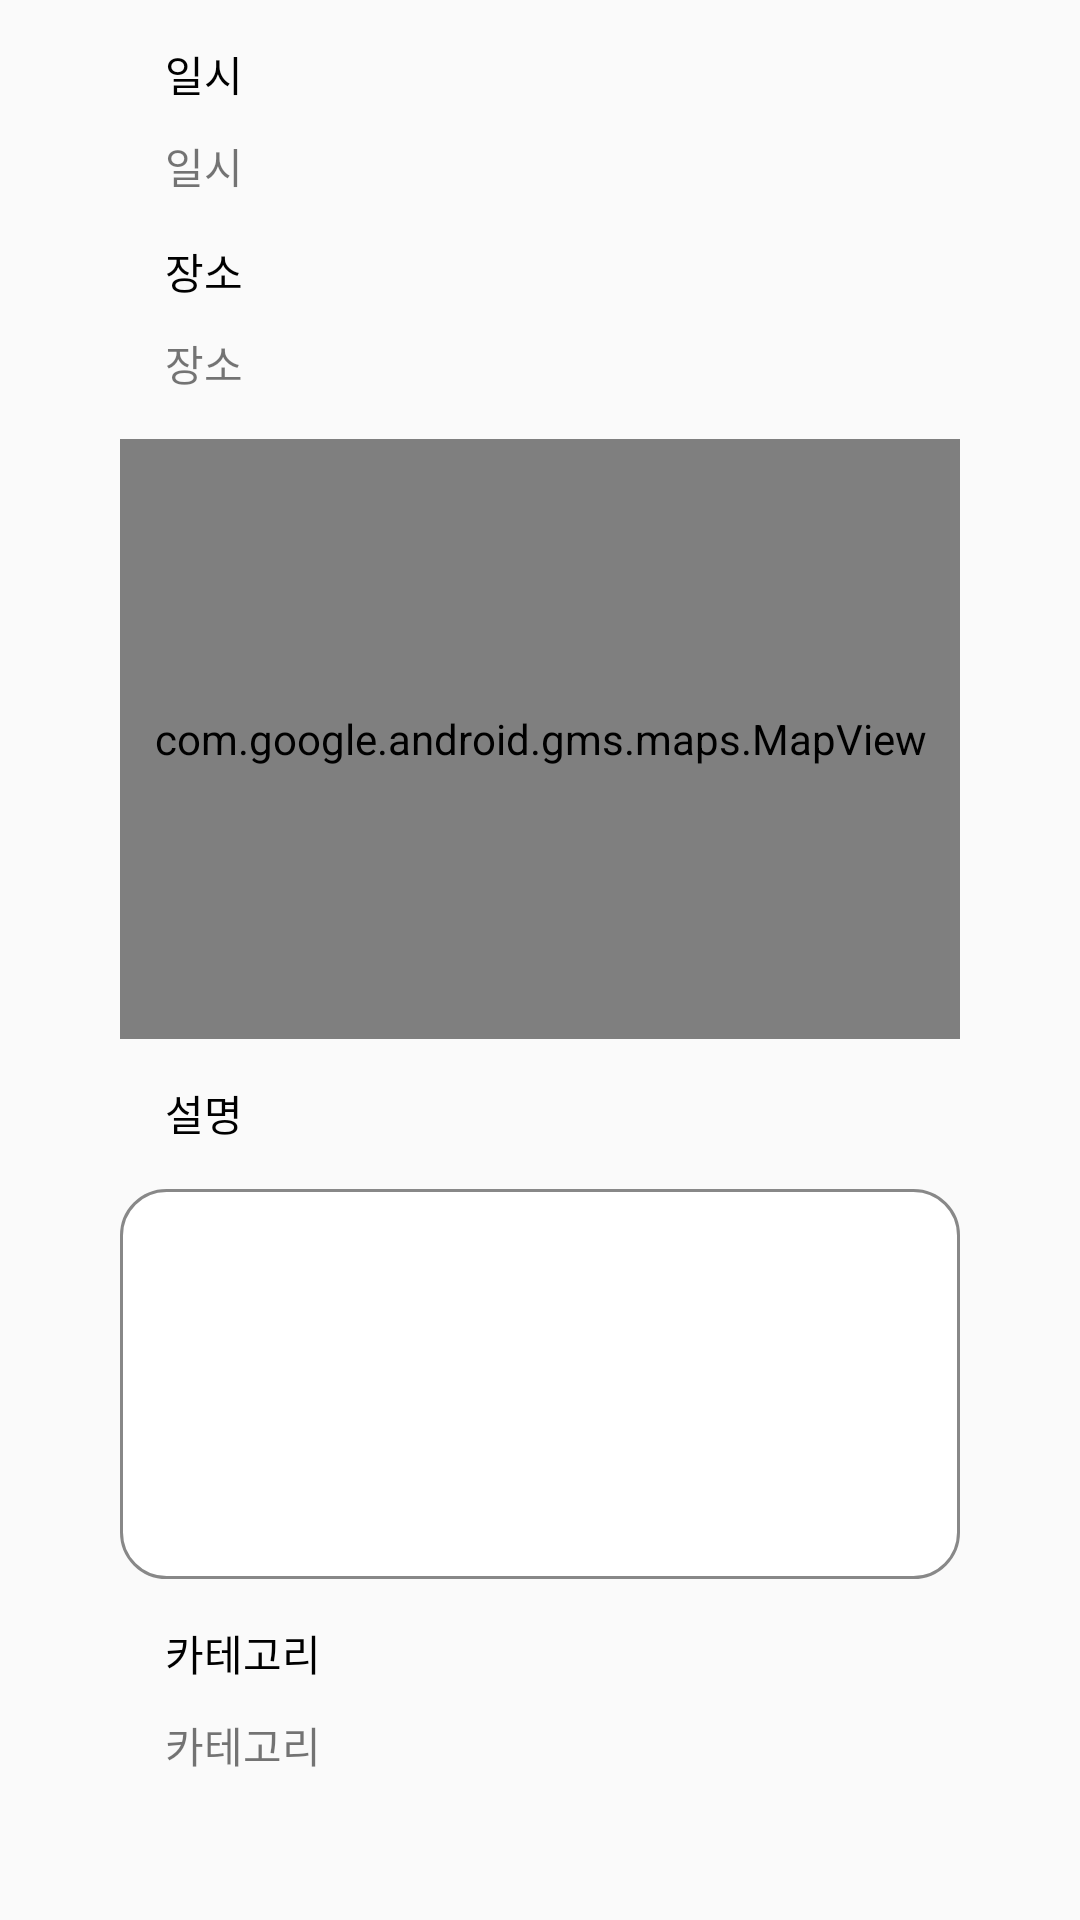

Layout XML and referenced resources for this Android screen:
<!-- AndroidManifest.xml: application theme Theme.LightningGathering -->
<!-- res/layout/fragment_details.xml -->
<?xml version="1.0" encoding="utf-8"?>
<ScrollView xmlns:android="http://schemas.android.com/apk/res/android"
    xmlns:tools="http://schemas.android.com/tools"
    android:layout_width="match_parent"
    android:layout_height="match_parent"
    tools:context=".DetailsInfoFragment">

    <RelativeLayout
        android:layout_width="match_parent"
        android:layout_height="wrap_content">

        <ImageView
            android:id="@+id/ib2"
            android:layout_width="20dp"
            android:layout_height="20dp"
            android:layout_marginLeft="20dp"
            android:layout_marginTop="15dp"
            android:background="@null"
            android:scaleType="fitXY"
            android:src="@drawable/information" />

        <TextView
            android:id="@+id/date"
            android:layout_width="wrap_content"
            android:layout_height="wrap_content"
            android:layout_alignBottom="@+id/ib2"
            android:layout_marginLeft="15dp"
            android:layout_toRightOf="@+id/ib2"
            android:text="@string/dateTitle"
            android:textColor="@color/black" />

        <TextView
            android:id="@+id/showDate"
            android:layout_width="wrap_content"
            android:layout_height="wrap_content"
            android:layout_alignStart="@+id/date"
            android:layout_below="@+id/date"
            android:layout_marginTop="10dp"
            android:text="일시" />

        <ImageView
            android:id="@+id/ib3"
            android:layout_width="20dp"
            android:layout_height="20dp"
            android:layout_below="@+id/showDate"
            android:layout_marginLeft="20dp"
            android:layout_marginTop="15dp"
            android:background="@null"
            android:scaleType="fitXY"
            android:src="@drawable/information" />

        <TextView
            android:id="@+id/location"
            android:layout_width="280dp"
            android:layout_height="wrap_content"
            android:layout_alignBottom="@+id/ib3"
            android:layout_marginLeft="15dp"
            android:layout_toRightOf="@+id/ib3"
            android:text="@string/placeTitle"
            android:textColor="@color/black" />

        <TextView
            android:id="@+id/showLocation"
            android:layout_width="wrap_content"
            android:layout_height="wrap_content"
            android:layout_alignStart="@+id/location"
            android:layout_below="@+id/location"
            android:layout_marginTop="10dp"
            android:text="장소" />

        <com.google.android.gms.maps.MapView
            android:id="@+id/map"
            android:name="com.google.android.gms.maps.MapFragment"
            android:layout_width="match_parent"
            android:layout_height="200dp"
            android:layout_below="@+id/showLocation"
            android:layout_marginLeft="40dp"
            android:layout_marginRight="40dp"
            android:layout_marginTop="15dp" />

        <ImageView
            android:id="@+id/ib5"
            android:layout_width="20dp"
            android:layout_height="20dp"
            android:layout_below="@+id/map"
            android:layout_marginLeft="20dp"
            android:layout_marginTop="15dp"
            android:background="@null"
            android:scaleType="fitXY"
            android:src="@drawable/information" />

        <TextView
            android:id="@+id/memo"
            android:layout_width="wrap_content"
            android:layout_height="wrap_content"
            android:layout_alignBottom="@+id/ib5"
            android:layout_marginLeft="15dp"
            android:layout_toRightOf="@+id/ib5"
            android:text="@string/descriptionTitle"
            android:textColor="@color/black" />

        <TextView
            android:id="@+id/showMemo"
            android:layout_width="match_parent"
            android:layout_height="130dp"
            android:layout_below="@+id/memo"
            android:layout_marginLeft="40dp"
            android:layout_marginRight="40dp"
            android:layout_marginTop="15dp"
            android:background="@drawable/border"
            android:padding="10dp" />

        <ImageView
            android:id="@+id/ib4"
            android:layout_width="20dp"
            android:layout_height="20dp"
            android:layout_marginLeft="20dp"
            android:layout_marginTop="15dp"
            android:layout_marginBottom="25dp"
            android:layout_below="@+id/showMemo"
            android:background="@null"
            android:scaleType="fitXY"
            android:src="@drawable/information" />

        <TextView
            android:id="@+id/Category"
            android:layout_width="wrap_content"
            android:layout_height="wrap_content"
            android:layout_alignBottom="@+id/ib4"
            android:layout_toRightOf="@+id/ib4"
            android:layout_marginLeft="15dp"
            android:text="@string/categoryTitle"
            android:textColor="@color/black" />

        <TextView
            android:id="@+id/showCategory"
            android:layout_width="wrap_content"
            android:layout_height="wrap_content"
            android:layout_alignStart="@+id/Category"
            android:layout_below="@+id/Category"
            android:layout_marginTop="10dp"
            android:text="카테고리"
            android:layout_marginBottom="20dp" />

    </RelativeLayout>

</ScrollView>
<!-- resources referenced by this layout -->
<resources>
  <color name="black">#FF000000</color>
  <!-- drawable border (drawable) -->
  <?xml version="1.0" encoding="utf-8"?>
  <shape xmlns:android="http://schemas.android.com/apk/res/android">
      <solid
          android:color="#ffffff"/>
  
      <corners android:radius="15dip"/>
  
      <stroke
          android:width="1dp"
          android:color="#888888"/>
  </shape>
  <string name="categoryTitle">카테고리</string>
  <string name="dateTitle">일시</string>
  <string name="descriptionTitle">설명</string>
  <string name="placeTitle">장소</string>
  <style name="Theme.LightningGathering" parent="Theme.AppCompat.DayNight">
          
          <item name="windowNoTitle">true</item>
          <item name="colorPrimary">@color/purple_500</item>
          <item name="colorPrimaryVariant">@color/purple_700</item>
          <item name="colorOnPrimary">@color/white</item>
          
          <item name="colorSecondary">@color/teal_200</item>
          <item name="colorSecondaryVariant">@color/teal_700</item>
          <item name="colorOnSecondary">@color/black</item>
          
          <item name="android:statusBarColor">?attr/colorPrimaryVariant</item>
          
      </style>
  <color name="purple_500">#FF6200EE</color>
  <color name="purple_700">#FF3700B3</color>
  <color name="white">#FFFFFFFF</color>
  <color name="teal_200">#FF03DAC5</color>
  <color name="teal_700">#FF018786</color>
</resources>
